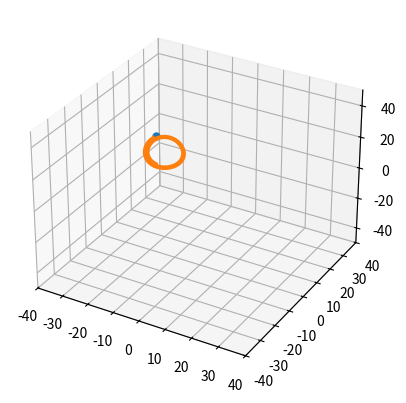

Reproduce this figure in Python. (Note: this script raises an exception after producing the figure.)
import numpy as np
import matplotlib.pyplot as plt
from matplotlib.animation import  FuncAnimation
from scipy.integrate import odeint

# Constants:
P = 28
SIG = 10
BETA = 8/3

# Initial conditions for positions
S_0 = (5,5,5)

time = np.linspace(0, 10, 1_000) # Running at 10 FPS for now

# Note S is a vector with components (x,y,z)
def dSdt(S, t):
    x, y, z = S
    return (SIG*(y - x)), (x*(P - z)-y), (x*y - BETA*z)

sol = odeint(dSdt, S_0, time)

pos_x, pos_y, pos_z = sol.T


fig = plt.figure()
ax = fig.add_subplot(projection='3d')

ax.set(xlim= (-40, 40), ylim= (-40, 40), zlim=(-50, 50) )

line, = ax.plot([], [], [], marker= 'o', markersize= 5)
trace, = ax.plot([], [], [], lw= 2)

def animate(i):
    line.set_data([pos_x[i]], [pos_y[i]])
    line.set_3d_properties([pos_z[i]])

    if i > 150: 
        remain = i - 150
        trace.set_data(pos_x[remain:i], pos_y[remain:i])
        trace.set_3d_properties(pos_z[remain:i])

    return line, trace,

anim = FuncAnimation(fig, animate, frames=len(time), interval=20, blit=True)
anim.save('Lorentz.mp4', writer='ffmpeg', fps=60)
print('Animation has been saved')
